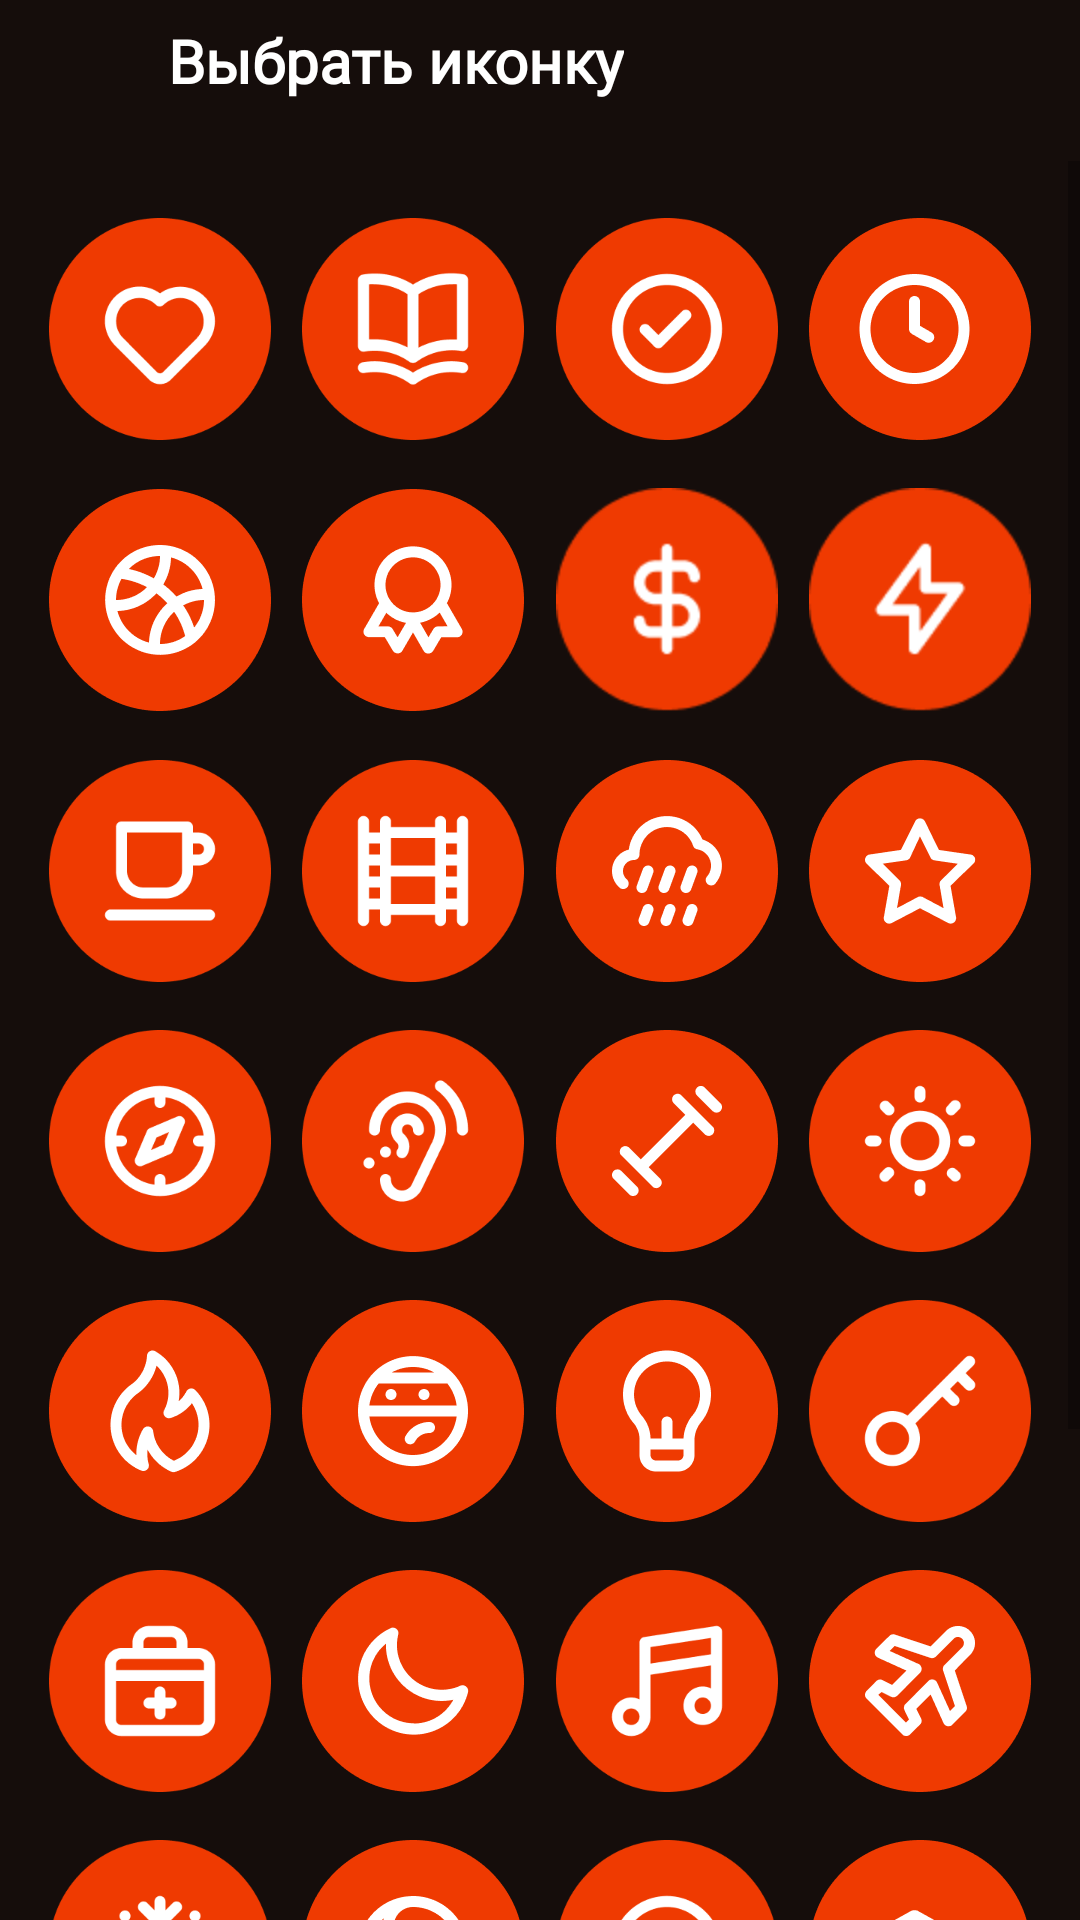

The Android layout XML behind this screen, and the referenced resources:
<!-- AndroidManifest.xml: application theme Theme.MobileCinemaLab1 -->
<!-- res/layout/all_collection_icons.xml -->
<?xml version="1.0" encoding="utf-8"?>
<androidx.constraintlayout.widget.ConstraintLayout xmlns:android="http://schemas.android.com/apk/res/android"
    xmlns:app="http://schemas.android.com/apk/res-auto"
    xmlns:tools="http://schemas.android.com/tools"
    android:layout_width="match_parent"
    android:layout_height="match_parent"
    android:background="@color/background">

    <ImageView
        android:id="@+id/backButton"
        android:layout_width="wrap_content"
        android:layout_height="wrap_content"
        android:layout_marginStart="20dp"
        android:layout_marginTop="20dp"
        app:layout_constraintStart_toStartOf="parent"
        app:layout_constraintTop_toTopOf="parent"
        app:srcCompat="@drawable/arrow_back" />

    <TextView
        android:id="@+id/textView11"
        style="@style/white_title_text"
        android:layout_width="wrap_content"
        android:layout_height="wrap_content"
        android:layout_marginStart="36dp"
        android:text="@string/select_icon"
        android:textSize="20sp"
        app:layout_constraintBottom_toBottomOf="@+id/backButton"
        app:layout_constraintStart_toEndOf="@+id/backButton"
        app:layout_constraintTop_toTopOf="@+id/backButton" />

    <ScrollView
        android:layout_width="match_parent"
        android:layout_height="0dp"
        android:layout_marginTop="20dp"
        android:fillViewport="true"
        app:layout_constraintBottom_toBottomOf="parent"
        app:layout_constraintEnd_toEndOf="parent"
        app:layout_constraintHorizontal_bias="0.5"
        app:layout_constraintStart_toStartOf="parent"
        app:layout_constraintTop_toBottomOf="@+id/textView11"
        app:layout_constraintVertical_bias="0.5">

        <androidx.constraintlayout.widget.ConstraintLayout
            android:layout_width="match_parent"
            android:layout_height="wrap_content"
            android:paddingTop="19dp">

            <ImageView
                android:id="@+id/icon1"
                android:layout_width="wrap_content"
                android:layout_height="wrap_content"
                app:srcCompat="@drawable/group_1" />

            <ImageView
                android:id="@+id/icon2"
                android:layout_width="wrap_content"
                android:layout_height="wrap_content"
                app:srcCompat="@drawable/group_2" />

            <ImageView
                android:id="@+id/icon3"
                android:layout_width="wrap_content"
                android:layout_height="wrap_content"
                app:srcCompat="@drawable/group_3" />

            <ImageView
                android:id="@+id/icon4"
                android:layout_width="wrap_content"
                android:layout_height="wrap_content"
                app:srcCompat="@drawable/group_4" />

            <ImageView
                android:id="@+id/icon5"
                android:layout_width="wrap_content"
                android:layout_height="wrap_content"
                app:srcCompat="@drawable/group_5" />

            <ImageView
                android:id="@+id/icon6"
                android:layout_width="wrap_content"
                android:layout_height="wrap_content"
                app:srcCompat="@drawable/group_6" />

            <ImageView
                android:id="@+id/icon7"
                android:layout_width="wrap_content"
                android:layout_height="wrap_content"
                app:srcCompat="@drawable/group_7" />

            <ImageView
                android:id="@+id/icon8"
                android:layout_width="wrap_content"
                android:layout_height="wrap_content"
                app:srcCompat="@drawable/group_8" />

            <ImageView
                android:id="@+id/icon9"
                android:layout_width="wrap_content"
                android:layout_height="wrap_content"
                app:srcCompat="@drawable/group_9" />

            <ImageView
                android:id="@+id/icon10"
                android:layout_width="wrap_content"
                android:layout_height="wrap_content"
                app:srcCompat="@drawable/group_10" />

            <ImageView
                android:id="@+id/icon11"
                android:layout_width="wrap_content"
                android:layout_height="wrap_content"
                app:srcCompat="@drawable/group_11" />

            <ImageView
                android:id="@+id/icon12"
                android:layout_width="wrap_content"
                android:layout_height="wrap_content"
                app:srcCompat="@drawable/group_12" />

            <ImageView
                android:id="@+id/icon13"
                android:layout_width="wrap_content"
                android:layout_height="wrap_content"
                app:srcCompat="@drawable/group_13" />

            <ImageView
                android:id="@+id/icon14"
                android:layout_width="wrap_content"
                android:layout_height="wrap_content"
                app:srcCompat="@drawable/group_14" />

            <ImageView
                android:id="@+id/icon15"
                android:layout_width="wrap_content"
                android:layout_height="wrap_content"
                app:srcCompat="@drawable/group_15" />

            <ImageView
                android:id="@+id/icon16"
                android:layout_width="wrap_content"
                android:layout_height="wrap_content"
                app:srcCompat="@drawable/group_16" />

            <ImageView
                android:id="@+id/icon17"
                android:layout_width="wrap_content"
                android:layout_height="wrap_content"
                app:srcCompat="@drawable/group_17" />


            <ImageView
                android:id="@+id/icon18"
                android:layout_width="wrap_content"
                android:layout_height="wrap_content"
                app:srcCompat="@drawable/group_18" />

            <ImageView
                android:id="@+id/icon19"
                android:layout_width="wrap_content"
                android:layout_height="wrap_content"
                app:srcCompat="@drawable/group_19" />

            <ImageView
                android:id="@+id/icon20"
                android:layout_width="wrap_content"
                android:layout_height="wrap_content"
                app:srcCompat="@drawable/group_20" />

            <ImageView
                android:id="@+id/icon21"
                android:layout_width="wrap_content"
                android:layout_height="wrap_content"
                app:srcCompat="@drawable/group_21" />

            <ImageView
                android:id="@+id/icon22"
                android:layout_width="wrap_content"
                android:layout_height="wrap_content"
                app:srcCompat="@drawable/group_22" />

            <ImageView
                android:id="@+id/icon23"
                android:layout_width="wrap_content"
                android:layout_height="wrap_content"
                app:srcCompat="@drawable/group_23" />

            <ImageView
                android:id="@+id/icon24"
                android:layout_width="wrap_content"
                android:layout_height="wrap_content"
                app:srcCompat="@drawable/group_24" />

            <ImageView
                android:id="@+id/icon25"
                android:layout_width="wrap_content"
                android:layout_height="wrap_content"
                app:srcCompat="@drawable/group_25" />

            <ImageView
                android:id="@+id/icon26"
                android:layout_width="wrap_content"
                android:layout_height="wrap_content"
                app:srcCompat="@drawable/group_26" />

            <ImageView
                android:id="@+id/icon27"
                android:layout_width="wrap_content"
                android:layout_height="wrap_content"
                app:srcCompat="@drawable/group_27" />

            <ImageView
                android:id="@+id/icon28"
                android:layout_width="wrap_content"
                android:layout_height="wrap_content"
                app:srcCompat="@drawable/group_28" />

            <ImageView
                android:id="@+id/icon29"
                android:layout_width="wrap_content"
                android:layout_height="wrap_content"
                app:srcCompat="@drawable/group_29" />

            <ImageView
                android:id="@+id/icon30"
                android:layout_width="wrap_content"
                android:layout_height="wrap_content"
                app:srcCompat="@drawable/group_30" />

            <ImageView
                android:id="@+id/icon31"
                android:layout_width="wrap_content"
                android:layout_height="wrap_content"
                app:srcCompat="@drawable/group_31" />

            <ImageView
                android:id="@+id/icon32"
                android:layout_width="wrap_content"
                android:layout_height="wrap_content"
                app:srcCompat="@drawable/group_32" />

            <ImageView
                android:id="@+id/icon33"
                android:layout_width="wrap_content"
                android:layout_height="wrap_content"
                app:srcCompat="@drawable/group_33" />

            <ImageView
                android:id="@+id/icon34"
                android:layout_width="wrap_content"
                android:layout_height="wrap_content"
                app:srcCompat="@drawable/group_34" />

            <ImageView
                android:id="@+id/icon35"
                android:layout_width="wrap_content"
                android:layout_height="wrap_content"
                app:srcCompat="@drawable/group_35" />

            <ImageView
                android:id="@+id/icon36"
                android:layout_width="wrap_content"
                android:layout_height="wrap_content"
                app:srcCompat="@drawable/group_36" />

            <androidx.constraintlayout.helper.widget.Flow
                android:id="@+id/flow2"
                android:layout_width="0dp"
                android:layout_height="0dp"
                android:layout_marginStart="16dp"
                android:layout_marginEnd="16dp"
                android:orientation="horizontal"
                app:constraint_referenced_ids="icon1,icon2,icon3,icon4,icon10,icon12,icon8,icon9,icon6,icon15,icon5,icon14,icon7,icon11,icon13,icon33,icon16,icon28,icon24,icon23,icon25,icon26,icon27,icon29,icon31,icon34,icon21,icon22,icon32,icon19,icon18,icon30,icon36,icon35,icon17,icon20"
                app:flow_horizontalGap="10dp"
                app:flow_maxElementsWrap="4"
                app:flow_verticalAlign="top"
                app:flow_verticalBias="0"
                app:flow_verticalGap="16dp"
                app:flow_verticalStyle="packed"
                app:flow_wrapMode="aligned"
                app:layout_constraintBottom_toBottomOf="parent"
                app:layout_constraintEnd_toEndOf="parent"
                app:layout_constraintStart_toStartOf="parent" />
        </androidx.constraintlayout.widget.ConstraintLayout>

    </ScrollView>


</androidx.constraintlayout.widget.ConstraintLayout>
<!-- resources referenced by this layout -->
<resources>
  <color name="background">#150D0B</color>
  <!-- drawable group_1: png bitmap (drawable-hdpi, 2741 bytes) -->
  <!-- drawable group_10: png bitmap (drawable-hdpi, 3500 bytes) -->
  <!-- drawable group_11: png bitmap (drawable-hdpi, 3376 bytes) -->
  <!-- drawable group_12: png bitmap (drawable-hdpi, 3147 bytes) -->
  <!-- drawable group_13: png bitmap (drawable-hdpi, 2494 bytes) -->
  <!-- drawable group_14: png bitmap (drawable-hdpi, 2933 bytes) -->
  <!-- drawable group_15: png bitmap (drawable-hdpi, 2294 bytes) -->
  <!-- drawable group_16: png bitmap (drawable-hdpi, 3331 bytes) -->
  <!-- drawable group_17: png bitmap (drawable-hdpi, 2736 bytes) -->
  <!-- drawable group_18: png bitmap (drawable-hdpi, 3400 bytes) -->
  <!-- drawable group_19: png bitmap (drawable-hdpi, 2998 bytes) -->
  <!-- drawable group_2: png bitmap (drawable-hdpi, 2815 bytes) -->
  <!-- drawable group_20: png bitmap (drawable-hdpi, 3250 bytes) -->
  <!-- drawable group_21: png bitmap (drawable-hdpi, 3240 bytes) -->
  <!-- drawable group_22: png bitmap (drawable-hdpi, 2797 bytes) -->
  <!-- drawable group_23: png bitmap (drawable-hdpi, 2720 bytes) -->
  <!-- drawable group_24: png bitmap (drawable-hdpi, 2874 bytes) -->
  <!-- drawable group_25: png bitmap (drawable-hdpi, 2577 bytes) -->
  <!-- drawable group_26: png bitmap (drawable-hdpi, 3033 bytes) -->
  <!-- drawable group_27: png bitmap (drawable-hdpi, 2795 bytes) -->
  <!-- drawable group_28: png bitmap (drawable-hdpi, 3231 bytes) -->
  <!-- drawable group_29: png bitmap (drawable-hdpi, 3153 bytes) -->
  <!-- drawable group_3: png bitmap (drawable-hdpi, 3142 bytes) -->
  <!-- drawable group_30: png bitmap (drawable-hdpi, 3410 bytes) -->
  <!-- drawable group_31: png bitmap (drawable-hdpi, 3158 bytes) -->
  <!-- drawable group_32: png bitmap (drawable-hdpi, 2878 bytes) -->
  <!-- drawable group_33: png bitmap (drawable-hdpi, 3120 bytes) -->
  <!-- drawable group_34: png bitmap (drawable-hdpi, 3391 bytes) -->
  <!-- drawable group_35: png bitmap (drawable-hdpi, 2833 bytes) -->
  <!-- drawable group_36: png bitmap (drawable-hdpi, 2823 bytes) -->
  <!-- drawable group_4: png bitmap (drawable-hdpi, 3124 bytes) -->
  <!-- drawable group_5: png bitmap (drawable-hdpi, 2963 bytes) -->
  <!-- drawable group_6: png bitmap (drawable-hdpi, 2472 bytes) -->
  <!-- drawable group_7: png bitmap (drawable-hdpi, 3490 bytes) -->
  <!-- drawable group_8: png bitmap (drawable-hdpi, 2690 bytes) -->
  <!-- drawable group_9: png bitmap (drawable-hdpi, 2518 bytes) -->
  <string name="select_icon">Выбрать иконку</string>
  <style name="white_title_text">
          <item name="android:letterSpacing">0.0</item>
          <item name="android:textColor">@color/white</item>
          <item name="android:fontFamily">@font/roboto</item>
          <item name="android:textStyle">bold</item>
          <item name="android:textSize">24sp</item>
          <item name="android:fontWeight">700</item>
      </style>
  <style name="Theme.MobileCinemaLab1" parent="Theme.MaterialComponents.DayNight.NoActionBar">
          
          <item name="colorPrimary">@color/orange</item>
          <item name="colorPrimaryVariant">@color/purple_700</item>
          <item name="colorOnPrimary">@color/white</item>
          
          <item name="colorSecondary">@color/orange</item>
          <item name="colorSecondaryVariant">@color/teal_200</item>
          <item name="colorOnSecondary">@color/dark_grey</item>
          
          <item name="android:statusBarColor">@color/background</item>
          
      </style>
  <color name="white">#FFFFFFFF</color>
  <color name="orange">#EF3A01</color>
  <color name="purple_700">#FF3700B3</color>
  <color name="teal_200">#FF03DAC5</color>
  <color name="dark_grey">#757575</color>
</resources>
